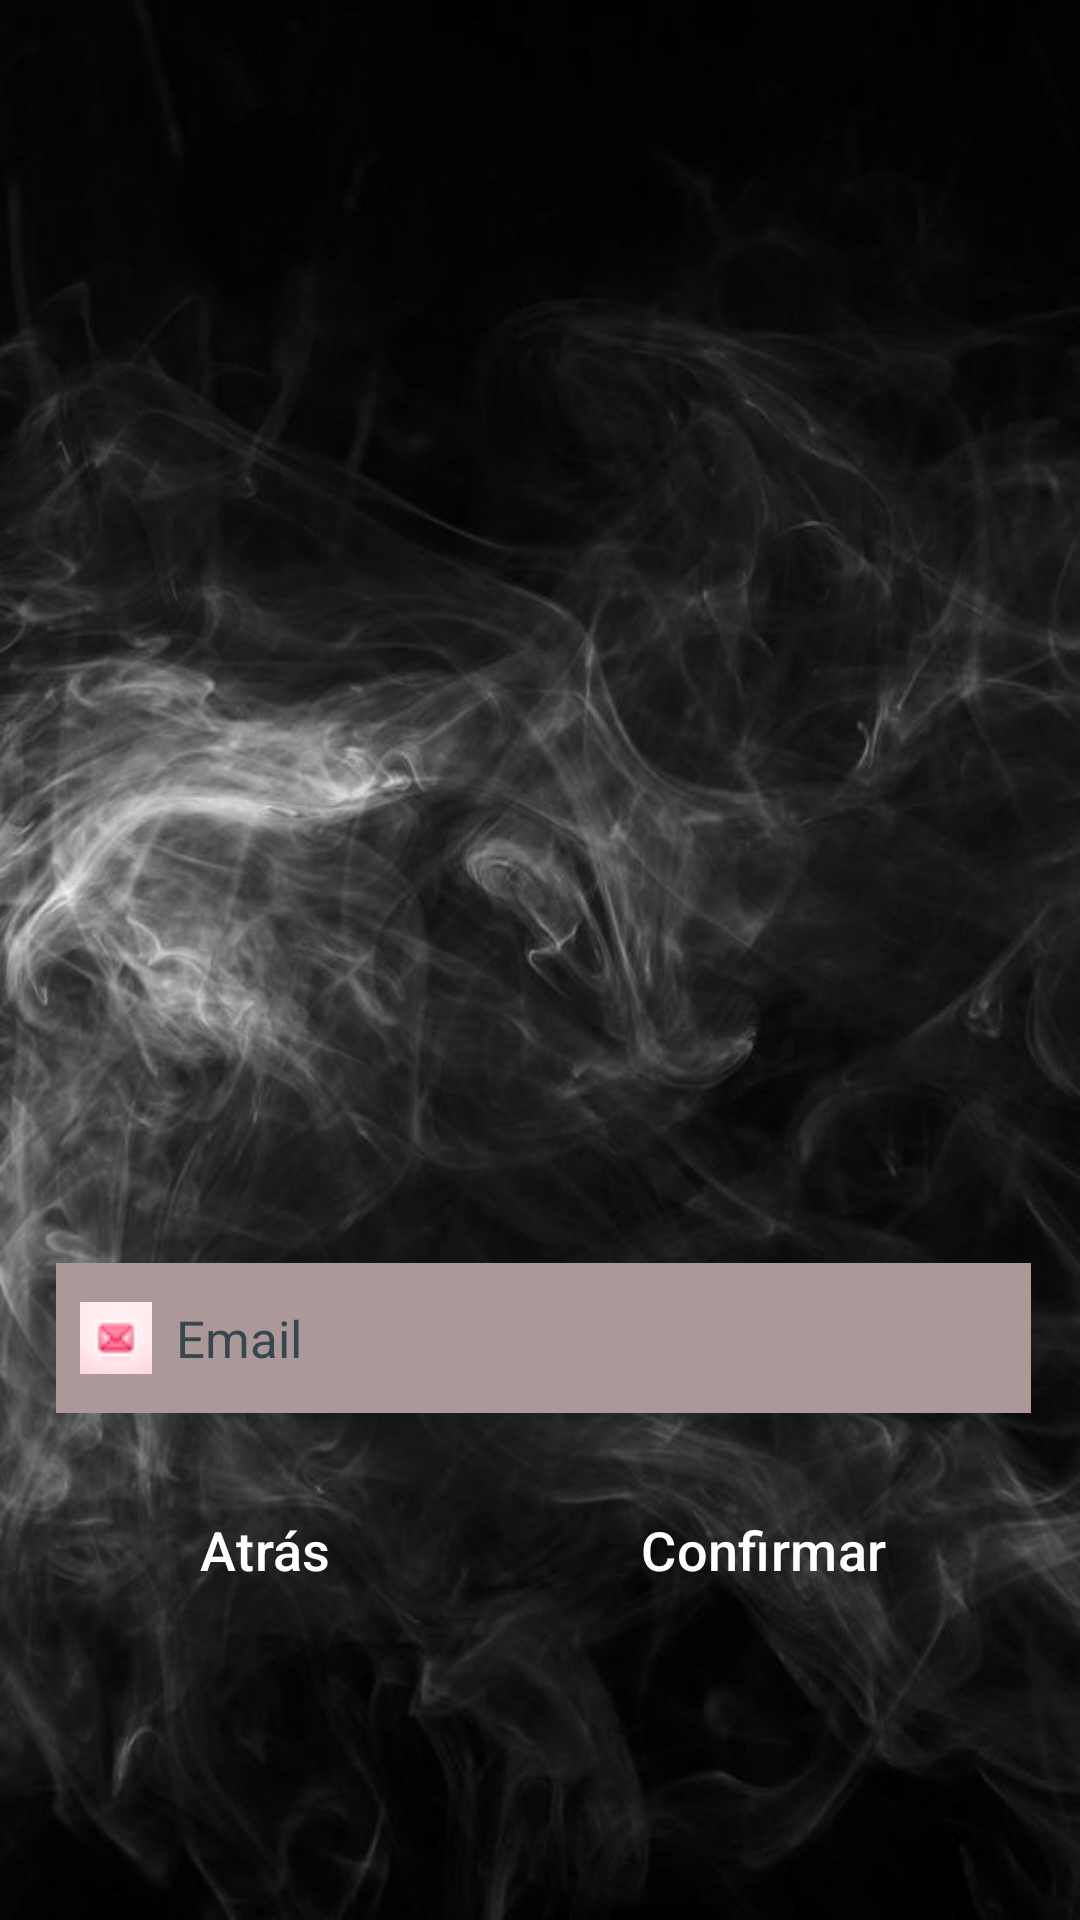

This screen was rendered from an Android layout file. Write that file and the resources it references.
<!-- AndroidManifest.xml: application theme Theme.Personaje -->
<!-- res/layout/layout_registro.xml -->
<?xml version="1.0" encoding="utf-8"?>
<androidx.constraintlayout.widget.ConstraintLayout xmlns:android="http://schemas.android.com/apk/res/android"
    xmlns:app="http://schemas.android.com/apk/res-auto"
    xmlns:tools="http://schemas.android.com/tools"
    android:layout_width="match_parent"
    android:layout_height="match_parent"
    tools:context=".RegistroActivity"
    android:background="@drawable/fondonegro">


    <ImageView
        android:id="@+id/imageViewRegister"
        android:layout_width="399dp"
        android:layout_height="385dp"
        android:layout_marginTop="28dp"
        android:src="@drawable/wowlogo"
        app:layout_constraintEnd_toEndOf="parent"
        app:layout_constraintStart_toStartOf="parent"
        app:layout_constraintTop_toTopOf="parent" />

    <Button
        android:id="@+id/buttonConfirmar"
        style="?attr/materialButtonOutlinedStyle"
        android:layout_width="131dp"
        android:layout_height="47dp"
        android:layout_marginEnd="40dp"
        android:layout_marginBottom="100dp"
        android:backgroundTint="@color/design_default_color_primary_dark"
        android:text="Confirmar"
        android:textAllCaps="false"
        android:textColor="#fff"
        android:textSize="18dp"
        app:layout_constraintBottom_toBottomOf="parent"
        app:layout_constraintEnd_toEndOf="parent"
        app:strokeColor="@color/white" />

    <Button
        android:id="@+id/botonAtrasReggistro"
        style="?attr/materialButtonOutlinedStyle"
        android:layout_width="131dp"
        android:layout_height="47dp"
        android:layout_marginBottom="100dp"
        android:backgroundTint="@color/design_default_color_primary_dark"
        android:text="Atrás"
        android:textAllCaps="false"
        android:textColor="#fff"
        android:textSize="18dp"
        app:layout_constraintBottom_toBottomOf="parent"
        app:layout_constraintEnd_toStartOf="@+id/buttonConfirmar"
        app:layout_constraintHorizontal_bias="0.394"
        app:layout_constraintStart_toStartOf="parent"
        app:strokeColor="@color/white" />

    <EditText
        android:id="@+id/editTextEmailRegister"
        android:layout_width="325dp"
        android:layout_height="50dp"
        android:layout_marginTop="8dp"
        android:background="@color/white"
        android:backgroundTint="#AC9898"
        android:drawableLeft="@drawable/sobre"
        android:drawablePadding="8dp"
        android:ems="10"
        android:foregroundTint="#fff"
        android:hint="Email"
        android:inputType="textPersonName"
        android:padding="8dp"
        android:textColorHint="#37474F"
        android:textSize="17dp"
        app:layout_constraintEnd_toEndOf="parent"
        app:layout_constraintHorizontal_bias="0.534"
        app:layout_constraintStart_toStartOf="parent"
        app:layout_constraintTop_toBottomOf="@+id/imageViewRegister" />

    <EditText
        android:id="@+id/editTextPasswordRegister"
        android:layout_width="325dp"
        android:layout_height="50dp"
        android:layout_marginTop="40dp"
        android:background="@color/white"
        android:backgroundTint="#AC9898"
        android:drawableLeft="@drawable/pass"
        android:drawablePadding="8dp"
        android:ems="10"
        android:foregroundTint="#fff"
        android:hint="Password"
        android:inputType="textPassword"
        android:padding="8dp"
        android:textColorHint="#37474F"
        android:textSize="17dp"
        app:layout_constraintBottom_toTopOf="@+id/botonAtrasReggistro"
        app:layout_constraintEnd_toEndOf="parent"
        app:layout_constraintHorizontal_bias="0.534"
        app:layout_constraintStart_toStartOf="parent"
        app:layout_constraintTop_toBottomOf="@id/editTextEmailRegister"
        app:layout_constraintVertical_bias="0.0" />


</androidx.constraintlayout.widget.ConstraintLayout>
<!-- resources referenced by this layout -->
<resources>
  <!-- drawable fondonegro: jpg bitmap (drawable, 48296 bytes) -->
  <!-- drawable pass: png bitmap (drawable, 1809 bytes) -->
  <!-- drawable sobre: png bitmap (drawable, 1689 bytes) -->
  <style name="Theme.Personaje" parent="Base.Theme.Personaje" />
  <style name="Base.Theme.Personaje" parent="Theme.Material3.DayNight.NoActionBar">
          
          
      </style>
  <!-- not gathered from this repository: default colours our renderer supplied (Android Studio template values) -->
  <color name="white">#FFFFFFFF</color>
</resources>
